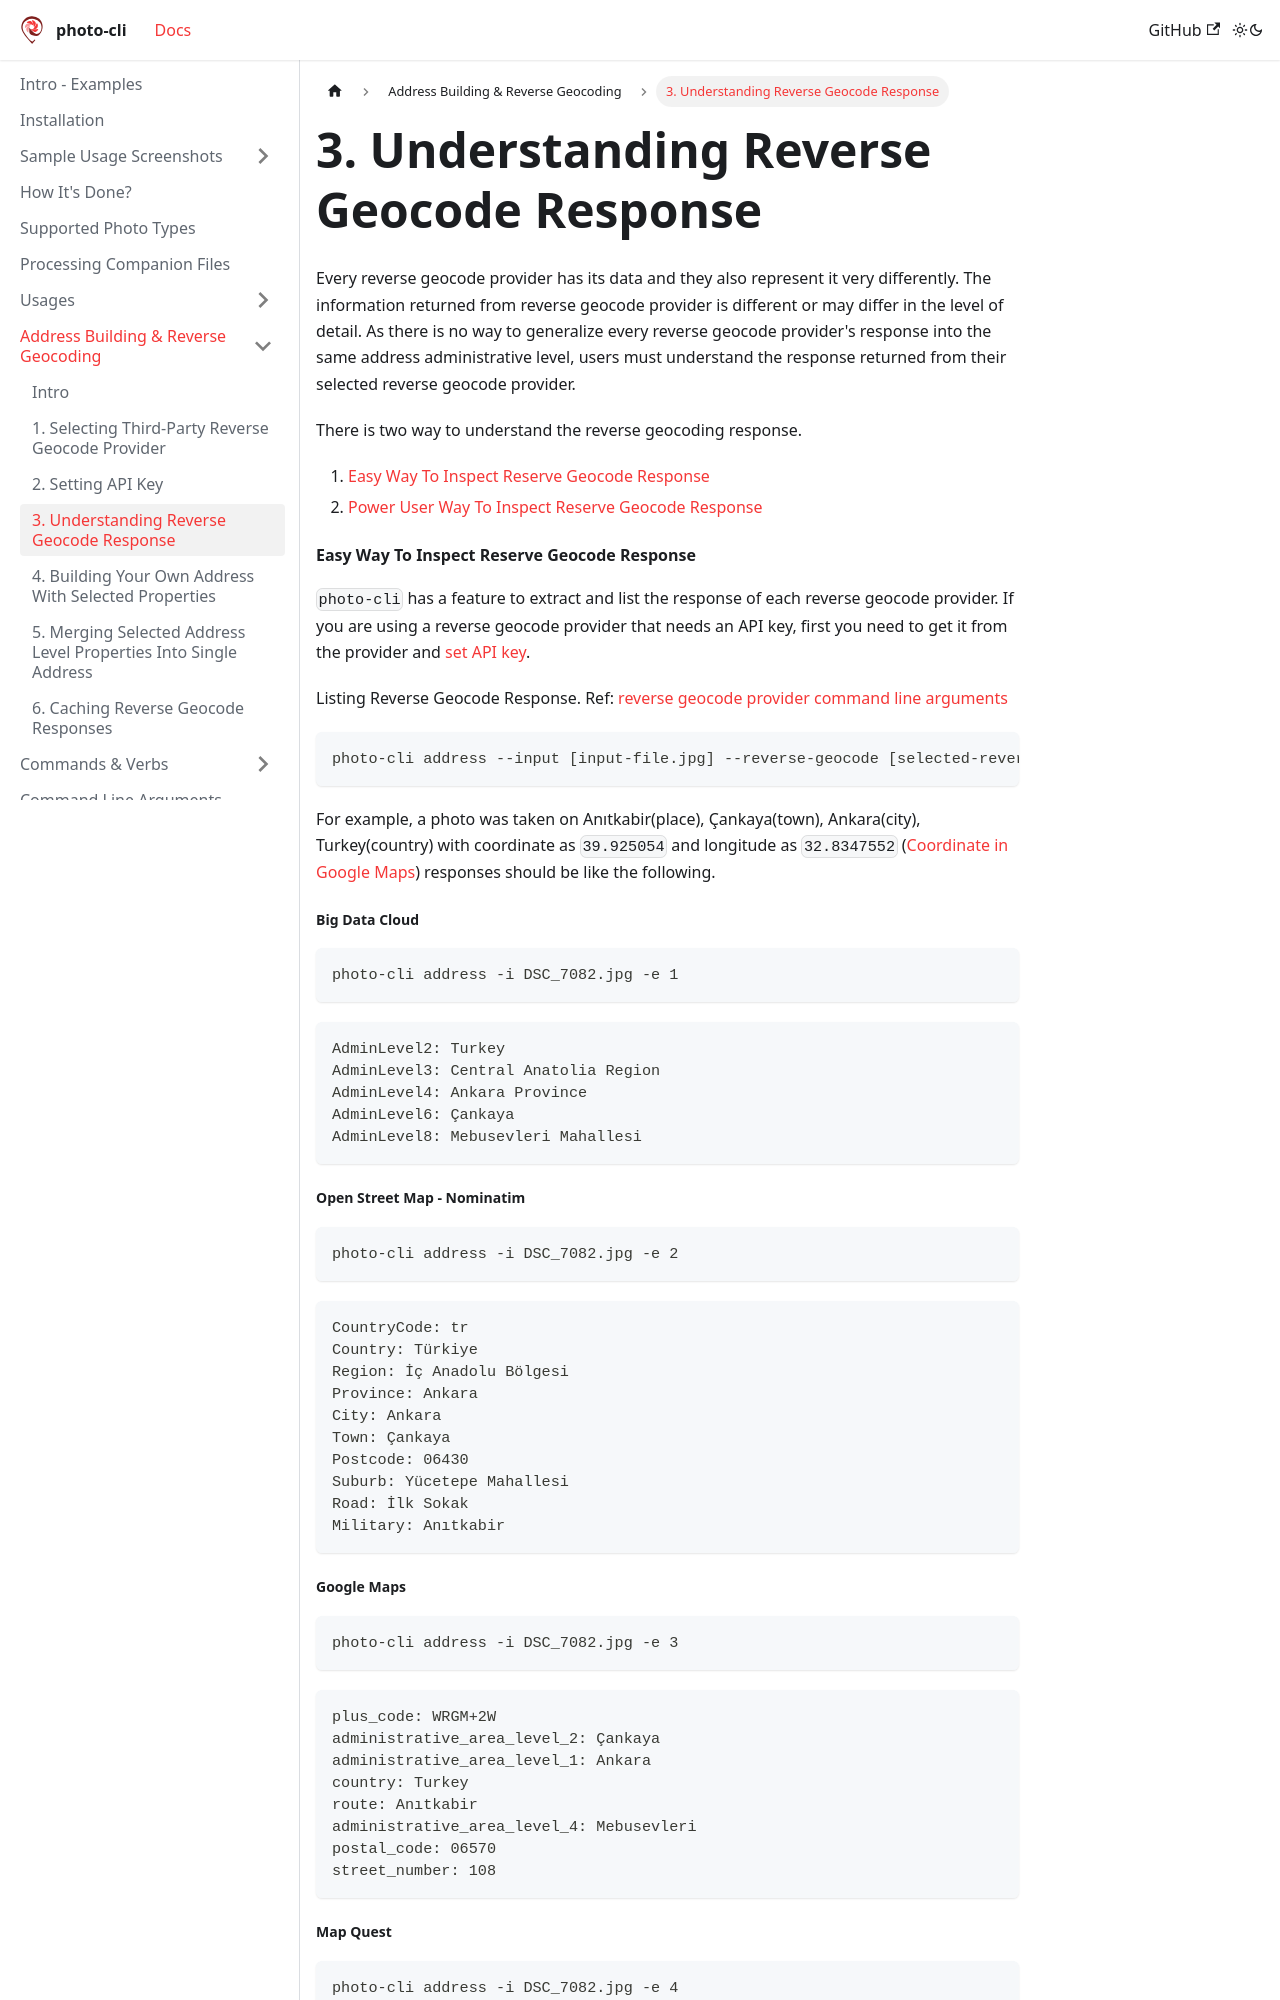

repository: photo-cli/photo-cli.github.io · page: docs/address-building-reverse-geocoding/understanding-reverse-geocode-response/index.html · generator: docusaurus

---
sidebar_position: 3
---

# 3. Understanding Reverse Geocode Response

Every reverse geocode provider has its data and they also represent it very differently. The information returned from reverse geocode provider is different or may differ in the level of detail. As there is no way to generalize every reverse geocode provider's response into the same address administrative level, users must understand the response returned from their selected reverse geocode provider.

There is two way to understand the reverse geocoding response.

1. [Easy Way To Inspect Reserve Geocode Response](#easy-way-to-inspect-reserve-geocode-response)
2. [Power User Way To Inspect Reserve Geocode Response](#power-user-way-to-inspect-reserve-geocode-response)

#### Easy Way To Inspect Reserve Geocode Response

`photo-cli` has a feature to extract and list the response of each reverse geocode provider. If you are using a reverse geocode provider that needs an API key, first you need to get it from the provider and [set API key](/docs/settings#setting-a-single-value).

Listing Reverse Geocode Response. Ref: [reverse geocode provider command line arguments](/docs/address-building-reverse-geocoding/intro)

```
photo-cli address --input [input-file.jpg] --reverse-geocode [selected-reverse-geocode-provider]`
```

For example, a photo was taken on Anıtkabir(place), Çankaya(town), Ankara(city), Turkey(country) with coordinate as `39.925054` and longitude
as `32.8347552` ([Coordinate in Google Maps](https://goo.gl/maps/p5mrL54A2k7PnEQv6)) responses should be like the following.

##### Big Data Cloud

```
photo-cli address -i DSC_7082.jpg -e 1
```

```
AdminLevel2: Turkey
AdminLevel3: Central Anatolia Region
AdminLevel4: Ankara Province
AdminLevel6: Çankaya
AdminLevel8: Mebusevleri Mahallesi
```

##### Open Street Map - Nominatim

```
photo-cli address -i DSC_7082.jpg -e 2
```

```
CountryCode: tr
Country: Türkiye
Region: İç Anadolu Bölgesi
Province: Ankara
City: Ankara
Town: Çankaya
Postcode: 06430
Suburb: Yücetepe Mahallesi
Road: İlk Sokak
Military: Anıtkabir
```

##### Google Maps

```
photo-cli address -i DSC_7082.jpg -e 3
```

```
plus_code: WRGM+2W
administrative_area_level_2: Çankaya
administrative_area_level_1: Ankara
country: Turkey
route: Anıtkabir
administrative_area_level_4: Mebusevleri
postal_code: 06570
street_number: 108
```

##### Map Quest

```
photo-cli address -i DSC_7082.jpg -e 4
```

```
CountryCode: tr
Country: Türkiye
City: Ankara
Postcode: 06580
Suburb: Mebusevleri Mahallesi
```

##### Location Iq

```
photo-cli address -i DSC_7082.jpg -e 5
```

```
CountryCode: tr
Country: Turkey
Region: Central Anatolia Region
Province: Ankara
City: Ankara
Town: Çankaya
Postcode: 06570
Suburb: Yücetepe Mahallesi
Road: Ata Sokak
Barracks: Anıtkabir
```

#### Power User Way To Inspect Reserve Geocode Response

You should inspect the reverse geocode provider's response with the locations you occasionally take photographs. After getting the response, you can send the properties as an argument of your choice
of the administrative level you want to build an address for each photograph.
